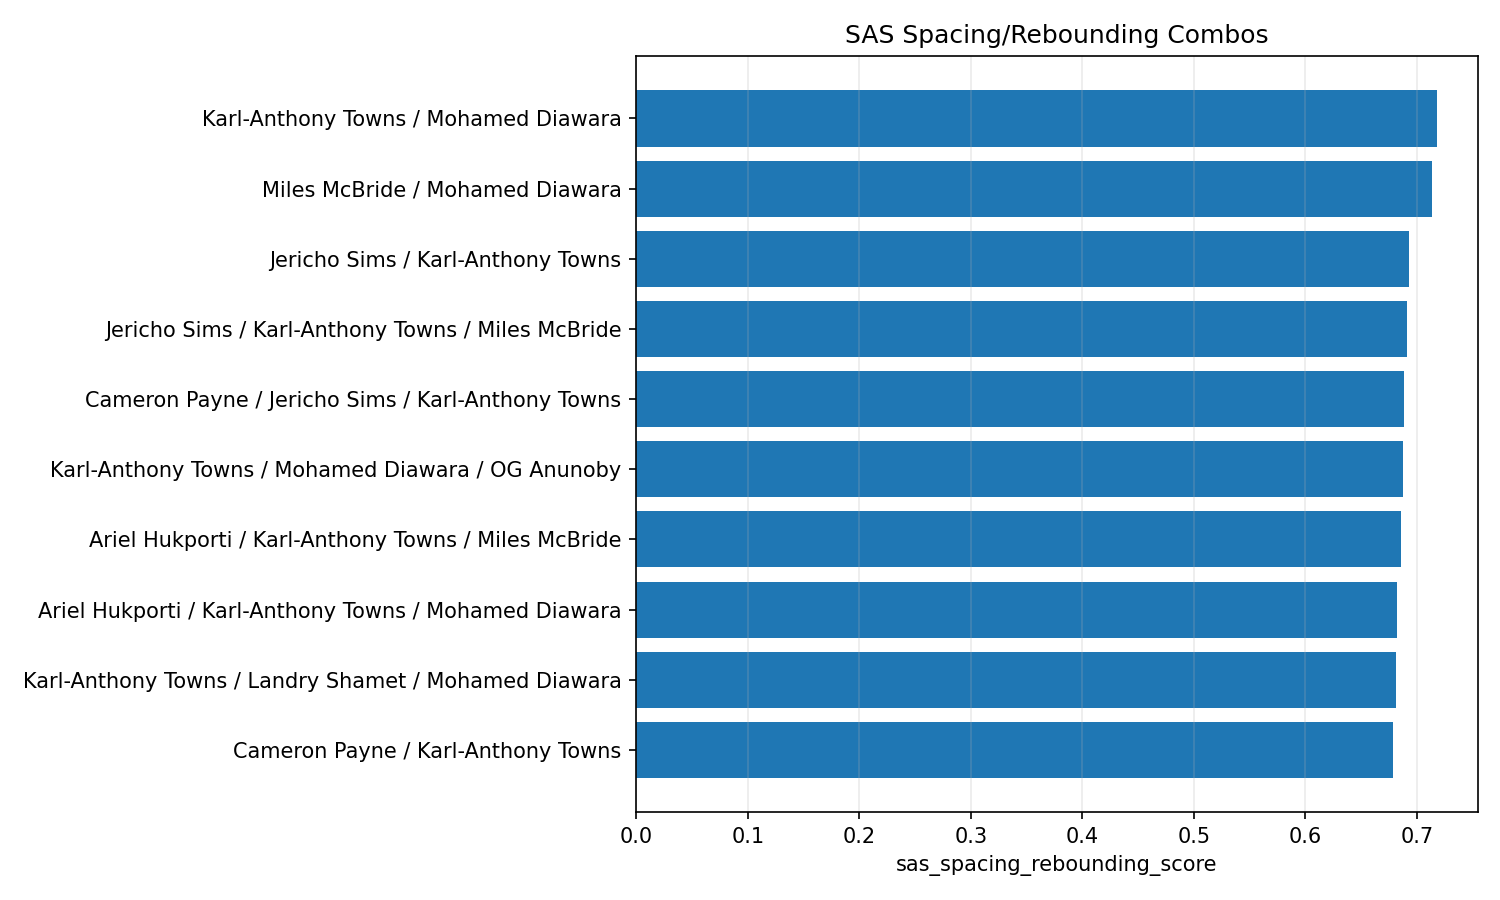

The table this chart was drawn from, first rows:
combo, combo_size, games_together, total_combined_minutes, combined_points_per_36, combined_fg3a_per_36, combined_fg3_pct, combined_rebounds_per_36, combined_assists_per_turnover, average_plus_minus, combined_turnovers_per_36, combined_efg_pct, okc_bench_survival_score, sas_spacing_rebounding_score
Karl-Anthony Towns / Mohamed Diawara, 2, 32, 1370, 22.02, 5.65, 0.4233, 11.59, 1.521, 9.781, 2.523, 0.6089, 0.3936, 0.7183
Miles McBride / Mohamed Diawara, 2, 10, 337.0, 20.83, 9.187, 0.5, 5.234, 7.6, 17.2, 0.5341, 0.6729, 0.7363, 0.7135
Jericho Sims / Karl-Anthony Towns, 2, 21, 998.0, 20.78, 4.04, 0.4732, 13.49, 1.262, 9.619, 2.345, 0.6133, 0.3761, 0.6928
Jericho Sims / Karl-Anthony Towns / Mile…, 3, 17, 1233, 18.86, 5.109, 0.4686, 10.19, 1.473, 15.12, 2.161, 0.6013, 0.4459, 0.6907
Cameron Payne / Jericho Sims / Karl-Anth…, 3, 17, 1106, 19.3, 5.045, 0.4581, 10.9, 2.283, 16.18, 1.953, 0.6071, 0.489, 0.6885
Karl-Anthony Towns / Mohamed Diawara / O…, 3, 26, 1946, 20.46, 6.123, 0.4079, 9.157, 1.496, 20.54, 2.127, 0.6087, 0.4923, 0.6872
Ariel Hukporti / Karl-Anthony Towns / Mi…, 3, 22, 1466, 18.79, 5.255, 0.4673, 9.356, 1.659, 15.09, 2.014, 0.6158, 0.4706, 0.686
Ariel Hukporti / Karl-Anthony Towns / Mo…, 3, 13, 688.0, 19.73, 3.977, 0.5395, 11.72, 1.844, 15.54, 2.355, 0.6867, 0.4563, 0.6823
Karl-Anthony Towns / Landry Shamet / Moh…, 3, 24, 1593, 18.76, 6.508, 0.3958, 8.384, 1.744, 21.75, 2.034, 0.6014, 0.5105, 0.6808
Cameron Payne / Karl-Anthony Towns, 2, 65, 3286, 22.52, 5.971, 0.3982, 10.11, 1.936, 8.262, 2.235, 0.5638, 0.3845, 0.6788
Ariel Hukporti / Karl-Anthony Towns / La…, 3, 22, 1408, 18.46, 5.216, 0.4167, 10.2, 1.449, 17.91, 2.276, 0.6116, 0.4652, 0.6752
Karl-Anthony Towns / Mitchell Robinson /…, 3, 27, 1617, 18.86, 4.119, 0.4054, 12.62, 1.379, 18.04, 2.293, 0.6205, 0.4684, 0.6729
Jose Alvarado / Karl-Anthony Towns / Moh…, 3, 20, 1158, 19.87, 5.72, 0.3913, 9.824, 1.94, 18.75, 2.611, 0.6104, 0.4643, 0.6722
Ariel Hukporti / Landry Shamet / Miles M…, 3, 12, 610.0, 16.23, 7.082, 0.5083, 5.548, 2.19, 15.83, 1.239, 0.6786, 0.5224, 0.6703
Jalen Brunson / Karl-Anthony Towns / Moh…, 3, 30, 2331, 23.86, 6.409, 0.412, 7.876, 2.34, 21.1, 2.363, 0.584, 0.4966, 0.6695
Jose Alvarado / Karl-Anthony Towns, 2, 31, 1401, 20.84, 5.113, 0.397, 10.69, 2.065, 14.39, 2.749, 0.6059, 0.4308, 0.669
Ariel Hukporti / Miles McBride / Mitchel…, 3, 10, 490.0, 15.65, 4.041, 0.5455, 10.58, 1.556, 36.0, 1.322, 0.7381, 0.6663, 0.6647
Jalen Brunson / Jericho Sims / Karl-Anth…, 3, 21, 1713, 23.12, 5.086, 0.4587, 9.1, 2.068, 17.29, 2.459, 0.5958, 0.4619, 0.6644
Karl-Anthony Towns / Landry Shamet, 2, 96, 5012, 20.08, 5.768, 0.3998, 9.273, 1.356, 10.76, 2.263, 0.5775, 0.3889, 0.6615
Jose Alvarado / Karl-Anthony Towns / Mit…, 3, 25, 1528, 18.59, 3.675, 0.4231, 11.99, 1.881, 22.24, 2.38, 0.6307, 0.5182, 0.656
Karl-Anthony Towns / Miles McBride, 2, 126, 7253, 19.56, 6.006, 0.3992, 8.78, 1.718, 9.365, 2.025, 0.5547, 0.3906, 0.6543
Ariel Hukporti / Karl-Anthony Towns, 2, 34, 1466, 19.25, 3.315, 0.4222, 13.33, 1.237, 8.853, 2.799, 0.5952, 0.3516, 0.6534
Jericho Sims / Karl-Anthony Towns / OG A…, 3, 21, 1751, 19.04, 4.873, 0.4262, 9.828, 1.455, 18.43, 1.809, 0.5907, 0.4823, 0.6527
Landry Shamet / Mohamed Diawara / OG Anu…, 3, 22, 1516, 17.17, 7.599, 0.3906, 4.749, 1.627, 24.05, 1.591, 0.5852, 0.5376, 0.6518
Jose Alvarado / Karl-Anthony Towns / OG …, 3, 26, 2046, 19.35, 5.578, 0.3943, 8.587, 1.909, 21.23, 2.129, 0.6109, 0.5134, 0.6507
Josh Hart / Karl-Anthony Towns / Mohamed…, 3, 26, 1862, 18.37, 4.679, 0.4008, 10.67, 1.852, 19.65, 2.475, 0.596, 0.4702, 0.6503
Jordan Clarkson / Karl-Anthony Towns / M…, 3, 46, 3377, 19.26, 6.567, 0.3896, 7.537, 1.755, 16.76, 2.132, 0.5527, 0.4373, 0.6493
Jose Alvarado / Josh Hart / Karl-Anthony…, 3, 29, 2186, 18.3, 4.941, 0.3967, 10.11, 2.275, 21.1, 2.454, 0.5974, 0.4979, 0.6493
Mohamed Diawara / OG Anunoby, 2, 29, 1357, 18.01, 7.083, 0.3933, 5.73, 1.429, 14.21, 1.857, 0.582, 0.4427, 0.6491
Jordan Clarkson / Landry Shamet / Miles …, 3, 27, 1505, 16.65, 7.702, 0.4161, 3.755, 2.185, 14.3, 1.292, 0.5792, 0.5014, 0.6478
Karl-Anthony Towns / Landry Shamet / OG …, 3, 84, 7216, 19.54, 5.927, 0.4049, 7.798, 1.372, 17.11, 1.946, 0.5859, 0.4588, 0.6469
Karl-Anthony Towns / Landry Shamet / Mil…, 3, 58, 4254, 18.47, 6.423, 0.4032, 7.286, 1.805, 12.53, 1.913, 0.5562, 0.424, 0.6466
Jordan Clarkson / Karl-Anthony Towns / M…, 3, 23, 1387, 20.87, 5.451, 0.4095, 8.773, 1.697, 13.57, 2.31, 0.5824, 0.4217, 0.6464
Ariel Hukporti / Landry Shamet / OG Anun…, 3, 20, 1311, 16.26, 6.316, 0.4087, 6.453, 1.367, 19.4, 1.648, 0.6005, 0.5019, 0.645
Jose Alvarado / Karl-Anthony Towns / Lan…, 3, 25, 1720, 18.36, 6.028, 0.3819, 7.66, 2.019, 24.0, 2.198, 0.6041, 0.5287, 0.6442
Mitchell Robinson / Mohamed Diawara / OG…, 3, 24, 1567, 16.4, 4.939, 0.4047, 8.661, 1.493, 22.75, 1.631, 0.634, 0.5536, 0.6396
Jose Alvarado / Karl-Anthony Towns / Mil…, 3, 10, 579.0, 18.22, 6.28, 0.4554, 8.518, 2.132, 24.8, 2.363, 0.6009, 0.4647, 0.6387
Cameron Payne / Karl-Anthony Towns / Mil…, 3, 53, 3905, 19.42, 6.297, 0.3821, 7.882, 2.207, 9.887, 1.825, 0.5432, 0.4159, 0.6384
Ariel Hukporti / Mitchell Robinson / OG …, 3, 10, 601.0, 17.07, 2.696, 0.5556, 11.38, 1.067, 35.9, 1.797, 0.7242, 0.6224, 0.6376
Jordan Clarkson / Karl-Anthony Towns / L…, 3, 40, 2726, 19.6, 5.996, 0.3811, 8.043, 1.566, 17.5, 2.192, 0.5672, 0.4419, 0.637
Karl-Anthony Towns / OG Anunoby, 2, 157, 10670, 20.3, 5.371, 0.3907, 9.056, 1.289, 10.36, 2.092, 0.572, 0.3899, 0.6364
Jordan Clarkson / Miles McBride / Mohame…, 3, 10, 482.0, 18.97, 8.066, 0.4444, 5.452, 3.533, 27.7, 1.12, 0.5895, 0.5905, 0.6359
Landry Shamet / Mitchell Robinson / OG A…, 3, 57, 4166, 16.44, 5.098, 0.4424, 6.991, 1.506, 14.67, 1.348, 0.6395, 0.5163, 0.6352
Karl-Anthony Towns / Landry Shamet / Mit…, 3, 59, 4117, 17.09, 4.241, 0.4103, 10.34, 1.432, 15.66, 1.924, 0.6042, 0.464, 0.6346
Cameron Payne / Jalen Brunson / Karl-Ant…, 3, 53, 4488, 24.23, 6.209, 0.3889, 7.388, 2.393, 10.83, 2.366, 0.5583, 0.408, 0.6344
Cameron Payne / Karl-Anthony Towns / OG …, 3, 58, 5050, 20.11, 5.938, 0.3914, 7.792, 1.857, 12.97, 1.789, 0.5643, 0.4414, 0.634
Jericho Sims / Karl-Anthony Towns / Mika…, 3, 21, 1795, 18.57, 5.154, 0.3969, 8.945, 1.51, 18.62, 2.006, 0.5861, 0.4712, 0.6335
Ariel Hukporti / Karl-Anthony Towns / Mi…, 3, 10, 534.0, 18.67, 2.292, 0.5588, 13.28, 1.178, 33.4, 3.034, 0.6698, 0.494, 0.632
Jalen Brunson / Jose Alvarado / Karl-Ant…, 3, 29, 2297, 22.77, 5.721, 0.4027, 7.57, 2.44, 21.72, 2.602, 0.5785, 0.4871, 0.6315
Jericho Sims / Josh Hart / Karl-Anthony …, 3, 20, 1686, 17.3, 3.63, 0.4176, 10.98, 2.043, 14.45, 1.986, 0.6216, 0.4852, 0.631
Landry Shamet / OG Anunoby, 2, 90, 4858, 17.51, 6.914, 0.4073, 4.446, 1.495, 10.42, 1.408, 0.5956, 0.4531, 0.6308
Ariel Hukporti / Jose Alvarado / Karl-An…, 3, 10, 578.0, 21.11, 4.671, 0.4267, 11.21, 1.913, 20.1, 2.865, 0.6605, 0.4334, 0.6302
Josh Hart / Mohamed Diawara / OG Anunoby, 3, 21, 1531, 16.27, 5.761, 0.4, 6.89, 1.854, 26.43, 1.928, 0.6068, 0.5575, 0.6293
Josh Hart / Karl-Anthony Towns / Landry …, 3, 88, 7432, 17.56, 5.047, 0.3877, 9.363, 1.858, 15.94, 2.248, 0.5737, 0.4423, 0.6285
Landry Shamet / Miles McBride, 2, 62, 2548, 14.67, 7.644, 0.414, 3.235, 3.014, 7.355, 1.031, 0.5559, 0.4813, 0.6278
Josh Hart / Landry Shamet / Mohamed Diaw…, 3, 22, 1425, 14.6, 6.467, 0.3828, 6.24, 2.422, 21.32, 1.617, 0.5739, 0.5377, 0.6268
Ariel Hukporti / Josh Hart / Karl-Anthon…, 3, 28, 2068, 16.75, 3.29, 0.418, 12.22, 1.767, 21.43, 2.542, 0.5813, 0.4663, 0.6264
Karl-Anthony Towns / Mikal Bridges / Moh…, 3, 32, 2377, 18.89, 5.346, 0.3853, 8.436, 2.087, 16.31, 1.908, 0.5835, 0.4794, 0.626
Landry Shamet / Mitchell Robinson / Moha…, 3, 23, 1264, 13.78, 5.497, 0.3782, 7.918, 1.844, 16.83, 1.282, 0.6025, 0.5233, 0.6259
Jordan Clarkson / Miles McBride / OG Anu…, 3, 38, 2758, 17.56, 7.153, 0.385, 4.895, 1.623, 16.74, 1.592, 0.5568, 0.4664, 0.6251
... 333 more rows
